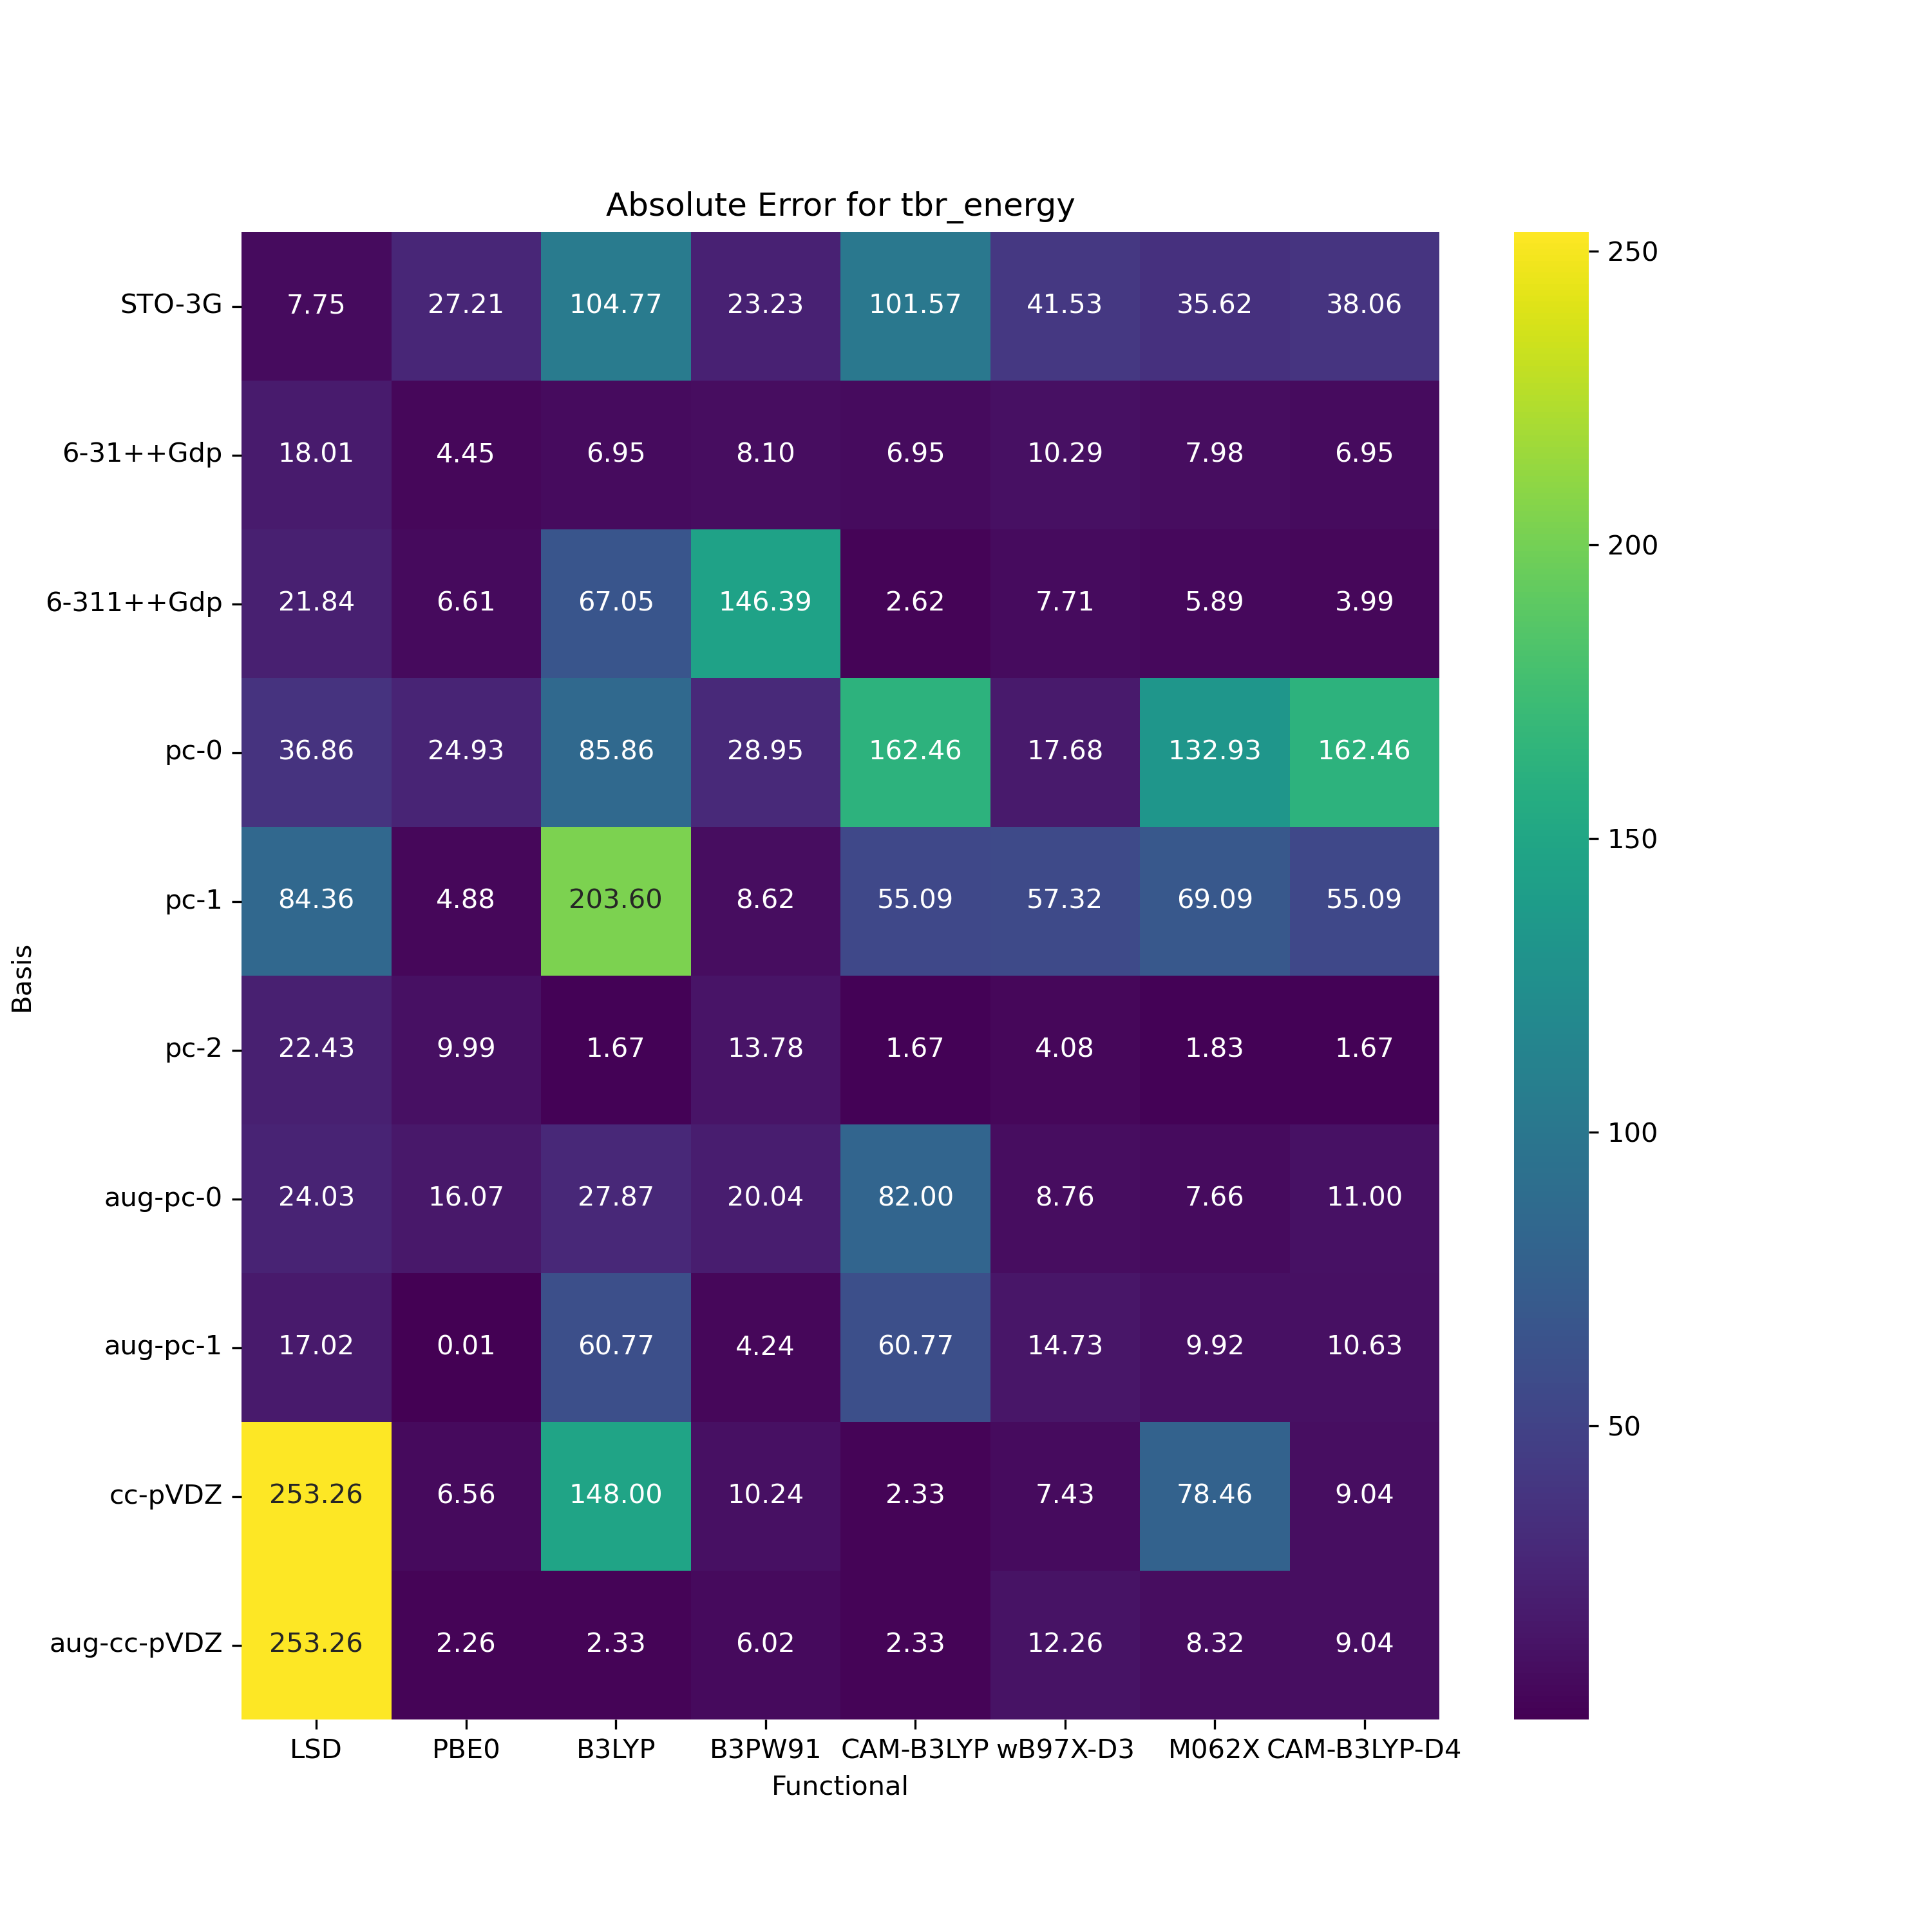

Data behind this chart, as committed beside it:
, LSD, PBE0, B3LYP, B3PW91, CAM-B3LYP, wB97X-D3, M062X, CAM-B3LYP-D4
STO-3G, 7.75, 27.21, 104.8, 23.23, 101.6, 41.53, 35.62, 38.06
6-31++Gdp, -18.01, -4.449, 6.951, -8.097, 6.951, 10.29, 7.981, 6.951
6-311++Gdp, -21.84, -6.613, 67.05, -146.4, -2.617, 7.713, 5.891, 3.99
pc-0, -36.86, -24.93, 85.86, -28.95, -162.5, -17.68, -132.9, -162.5
pc-1, -84.36, -4.877, -203.6, -8.617, -55.09, -57.32, -69.09, -55.09
pc-2, -22.43, -9.986, 1.668, -13.78, 1.668, 4.082, 1.828, 1.668
aug-pc-0, -24.03, -16.07, 27.87, -20.04, -82, -8.755, -7.665, -11
aug-pc-1, -17.02, 0.009634, -60.77, -4.238, -60.77, 14.73, 9.919, 10.63
cc-pVDZ, 253.3, -6.562, -148, -10.24, 2.332, 7.432, 78.46, 9.038
aug-cc-pVDZ, 253.3, -2.257, 2.332, -6.016, 2.332, 12.26, 8.317, 9.038
